5-way image classification set "sunflowerdataset_split" from GitHub (bharathreddy751/crop-growth-monitoring-system); label vocabulary: stage 1 young bud, stage 2 mature bud, stage 3 early bloom, stage 4 full bloom, stage 5 wilted.

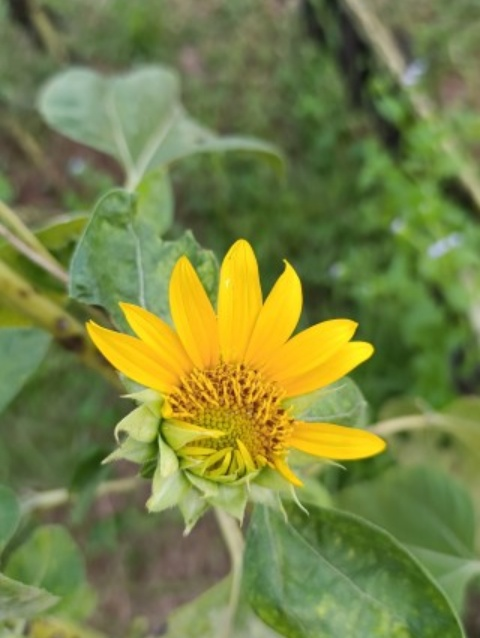
Label: stage 3 early bloom

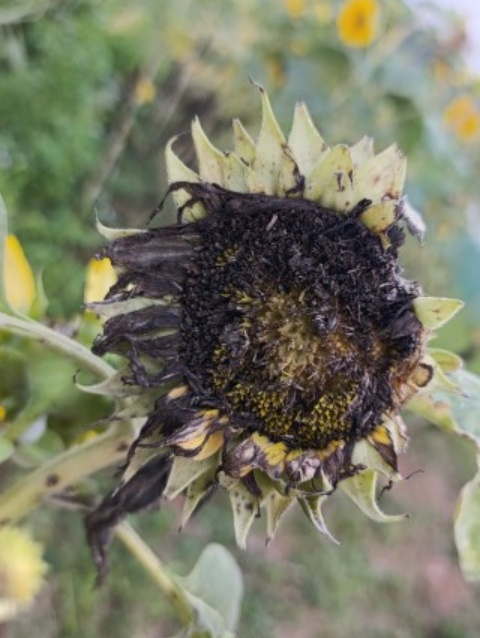
Label: stage 5 wilted

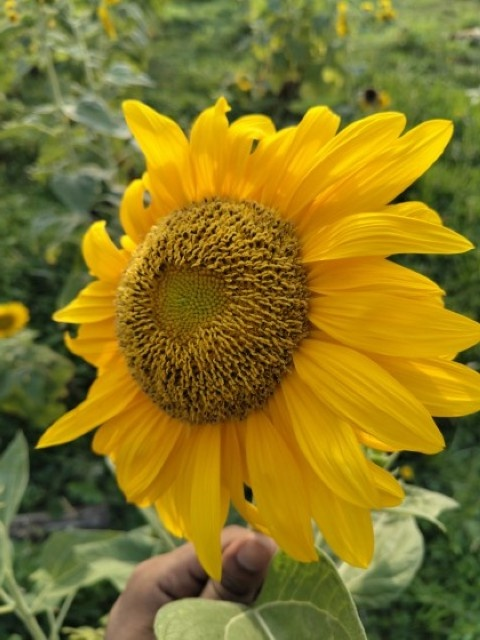
Label: stage 4 full bloom

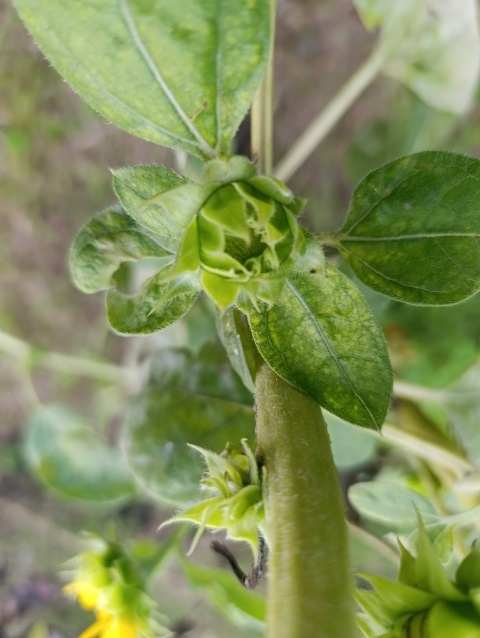
Label: stage 1 young bud

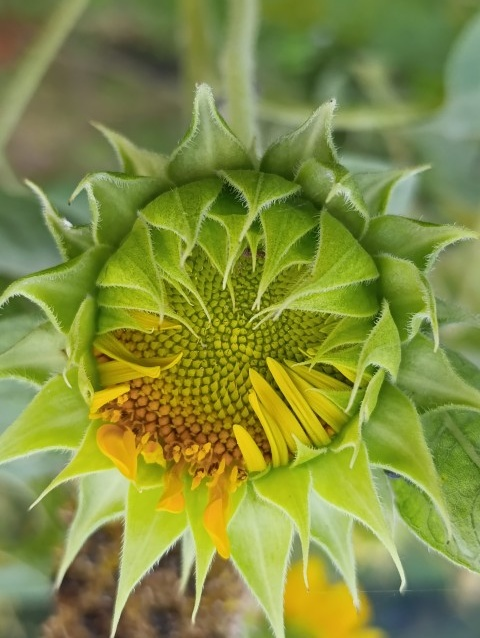
Label: stage 2 mature bud

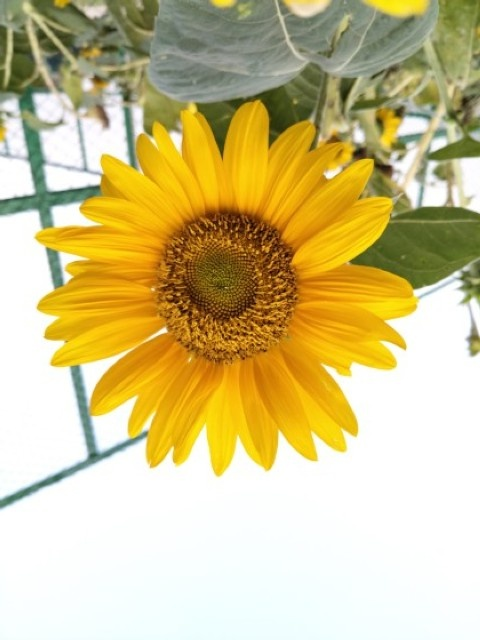
Label: stage 4 full bloom
